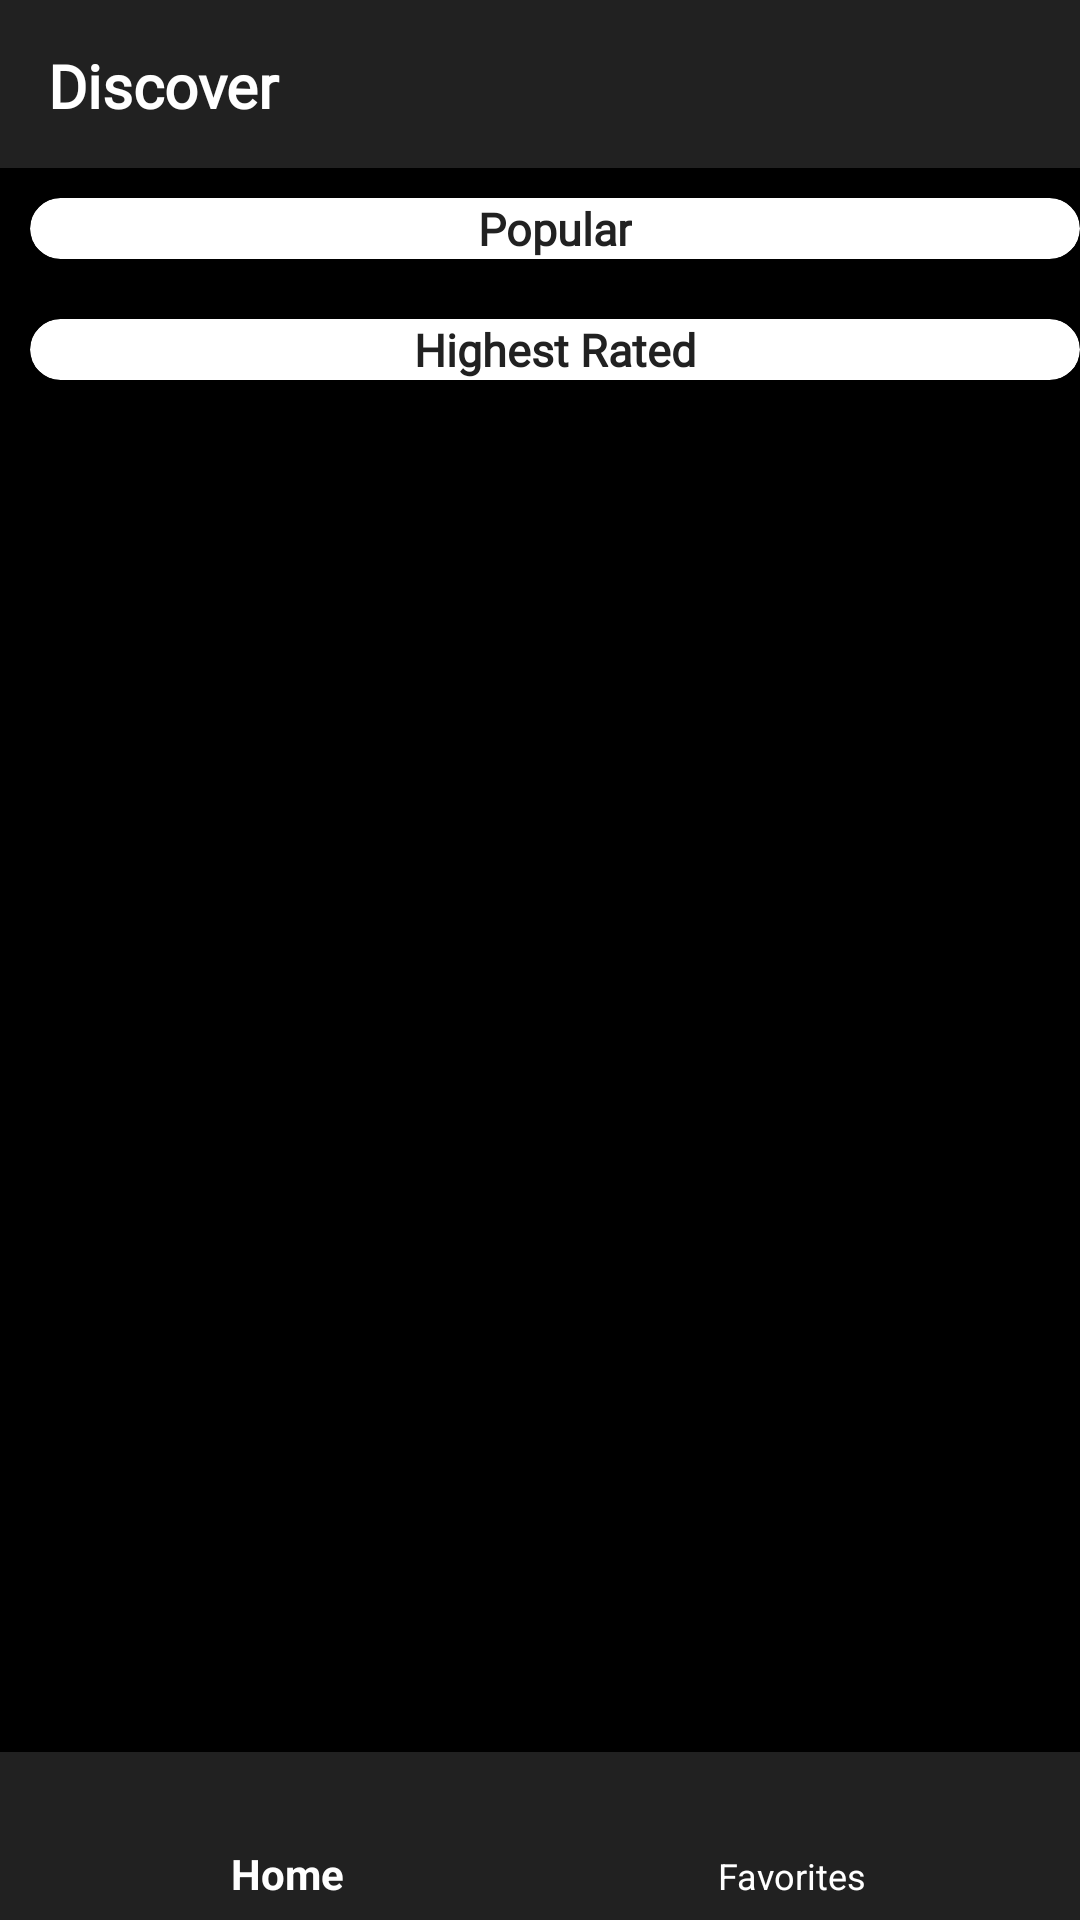

Write the Android layout XML for this screen, with the resource values it uses.
<!-- AndroidManifest.xml: application theme AppTheme -->
<!-- res/layout/activity_main.xml -->
<?xml version="1.0" encoding="utf-8"?>
<RelativeLayout xmlns:android="http://schemas.android.com/apk/res/android"
    xmlns:app="http://schemas.android.com/apk/res-auto"
    xmlns:tools="http://schemas.android.com/tools"
    android:id="@+id/main_layout"
    android:layout_width="match_parent"
    android:layout_height="match_parent"
    android:background="@android:color/black"
    android:fitsSystemWindows="true"
    android:gravity="top|center"
    tools:context=".Activity.MainActivity">

    <android.support.design.widget.CoordinatorLayout
        android:id="@+id/rootLayout"
        android:layout_width="match_parent"
        android:layout_height="match_parent">

        <android.support.design.widget.AppBarLayout
            android:layout_width="match_parent"
            android:layout_height="wrap_content">

            <android.support.v7.widget.Toolbar
                android:id="@+id/my_toolbar"
                android:layout_width="match_parent"
                android:layout_height="?attr/actionBarSize"
                android:background="?attr/colorPrimary"
                android:elevation="4dp"
                app:layout_scrollFlags="scroll|enterAlways"
                app:popupTheme="@style/ThemeOverlay.AppCompat.Light"
                app:theme="@style/ThemeOverlay.AppCompat.Dark.ActionBar">

                <TextView
                    android:id="@+id/toolbar_title"
                    android:layout_width="match_parent"
                    android:layout_height="match_parent"
                    android:layout_marginStart="10dp"
                    android:layout_marginTop="15dp"
                    android:fontFamily="@font/proxima_nova_bold"
                    android:text="@string/Discover"
                    android:textColor="@color/white"
                    android:textSize="20dp"
                    android:textStyle="bold" />
            </android.support.v7.widget.Toolbar>
        </android.support.design.widget.AppBarLayout>

        <ProgressBar
            android:id="@+id/progress_circular_main"
            android:layout_width="wrap_content"
            android:layout_height="wrap_content"
            android:layout_marginTop="250dp"
            android:outlineAmbientShadowColor="@color/red"
            android:outlineSpotShadowColor="@color/red"
            android:visibility="invisible"
            app:layout_anchor="@+id/nested"
            app:layout_anchorGravity="top|center" />

        <android.support.v4.widget.NestedScrollView
            android:id="@+id/nested"
            android:layout_width="match_parent"
            android:layout_height="match_parent"
            android:fillViewport="true"
            app:layout_behavior="@string/appbar_scrolling_view_behavior">

            <LinearLayout
                android:layout_width="match_parent"
                android:layout_height="match_parent"
                android:layout_gravity="start"
                android:orientation="vertical">

                <android.support.v7.widget.CardView
                    android:layout_width="match_parent"
                    android:layout_height="wrap_content"
                    android:layout_marginStart="10dp"
                    android:layout_marginTop="10dp"
                    android:backgroundTint="@android:color/white"
                    android:visibility="visible"
                    app:cardCornerRadius="18dp">

                    <TextView
                        android:id="@+id/PopularTitle"
                        android:layout_width="wrap_content"
                        android:layout_height="wrap_content"
                        android:layout_gravity="center"
                        android:fontFamily="@font/proxima_nova_regular"
                        android:text="@string/popular"
                        android:textColor="@color/black"
                        android:textSize="15sp"
                        android:textStyle="bold"
                        android:visibility="visible" />
                </android.support.v7.widget.CardView>


                <android.support.v7.widget.RecyclerView
                    android:id="@+id/MovieList"
                    android:layout_width="match_parent"
                    android:layout_height="wrap_content"
                    android:layout_margin="5dp"
                    android:background="@android:color/black"
                    android:foregroundGravity="top|center"
                    android:visibility="visible"></android.support.v7.widget.RecyclerView>

                <android.support.v7.widget.CardView
                    android:id="@+id/title_main_cv"
                    android:layout_width="match_parent"
                    android:layout_height="wrap_content"
                    android:layout_marginStart="10dp"
                    android:layout_marginTop="10dp"
                    android:backgroundTint="@android:color/white"
                    android:visibility="visible"
                    app:cardCornerRadius="18dp">

                    <TextView
                        android:id="@+id/HighestTitle"
                        android:layout_width="wrap_content"
                        android:layout_height="wrap_content"
                        android:layout_gravity="center"
                        android:fontFamily="@font/proxima_nova_regular"
                        android:text="@string/top_rated"

                        android:textColor="@color/black"
                        android:textSize="15sp"
                        android:textStyle="bold"
                        android:visibility="visible" />
                </android.support.v7.widget.CardView>

                <android.support.v7.widget.RecyclerView
                    android:id="@+id/MovieList2"
                    android:layout_width="match_parent"
                    android:layout_height="match_parent"
                    android:layout_margin="5dp"
                    android:foregroundGravity="top|center"
                    android:visibility="visible"></android.support.v7.widget.RecyclerView>

                <android.support.v7.widget.CardView
                    android:id="@+id/title_main2_cv"
                    android:layout_width="match_parent"
                    android:layout_height="wrap_content"
                    android:layout_marginStart="10dp"
                    android:layout_marginTop="10dp"
                    android:backgroundTint="@android:color/white"
                    android:visibility="visible"
                    app:cardCornerRadius="18dp">

                    <TextView
                        android:id="@+id/UpcomingTitle"
                        android:layout_width="wrap_content"
                        android:layout_height="wrap_content"
                        android:layout_gravity="center"
                        android:fontFamily="@font/proxima_nova_regular"
                        android:text="@string/Upcoming"
                        android:textColor="@color/black"
                        android:textSize="15sp"
                        android:textStyle="bold"
                        android:visibility="visible" />

                </android.support.v7.widget.CardView>

                <android.support.v7.widget.RecyclerView
                    android:id="@+id/MovieList3"
                    android:layout_width="match_parent"
                    android:layout_height="match_parent"
                    android:layout_margin="5dp"
                    android:foregroundGravity="top|center"
                    android:visibility="visible">

                </android.support.v7.widget.RecyclerView>
            </LinearLayout>
        </android.support.v4.widget.NestedScrollView>


        <android.support.design.widget.BottomNavigationView

            android:id="@+id/navigation"
            android:layout_width="match_parent"
            android:layout_height="wrap_content"
            android:layout_gravity="bottom|center"
            android:background="@color/black"
            app:itemIconTint="@drawable/nav_item_state"
            app:itemTextColor="@drawable/nav_item_state"
            app:layout_behavior="@string/hide_bottom_view_on_scroll_behavior"
            app:menu="@menu/bottom_bar" />


    </android.support.design.widget.CoordinatorLayout>

</RelativeLayout>
<!-- resources referenced by this layout -->
<resources>
  <color name="black">#212121</color>
  <color name="red">#940505</color>
  <color name="white">#FFFFFF</color>
  <!-- drawable nav_item_state (drawable) -->
  <?xml version="1.0" encoding="utf-8"?>
  <selector xmlns:android="http://schemas.android.com/apk/res/android">
  <item android:color="@color/white" android:state_enabled="true"/>
      <item android:color="@color/black" android:state_enabled="false"/>
  
  </selector>
  <string name="Discover">Discover</string>
  <string name="Upcoming">Upcoming</string>
  <string name="popular">Popular</string>
  <string name="top_rated">Highest Rated</string>
  <style name="AppTheme" parent="Theme.AppCompat.Light.DarkActionBar">
          
          <item name="colorPrimary">@color/black</item>
          <item name="colorPrimaryDark">@color/colorPrimaryDark</item>
          <item name="colorAccent">@color/colorAccent</item>
          <item name="android:windowContentTransitions">true</item>
  
          <item name="android:actionMenuTextColor">@color/black</item>
          <item name="actionBarStyle">@style/MyActionBar</item>
          <item name="windowActionBar">false</item>
          <item name="windowNoTitle">true</item>
          <item name="android:windowAnimationStyle">@style/WindowAnimationTransition</item>
      </style>
  <color name="colorPrimaryDark">#0C0000</color>
  <color name="colorAccent">#121212</color>
  <style name="MyActionBar" parent="@style/Widget.AppCompat.ActionBar">
          <item name="background">@color/colorAccent</item>
          <item name="android:titleTextStyle">@style/MyTitleTextStyle</item>
          
          <item name="titleTextStyle">@style/MyTitleTextStyle</item>
      </style>
  <style name="WindowAnimationTransition">
          <item name="android:windowEnterAnimation">@android:anim/fade_in</item>
          <item name="android:windowExitAnimation">@android:anim/fade_out</item>
      </style>
  <style name="MyTitleTextStyle" parent="@style/TextAppearance.AppCompat.Widget.ActionBar.Title">
          <item name="android:textColor">@android:color/white</item>
      </style>
</resources>
